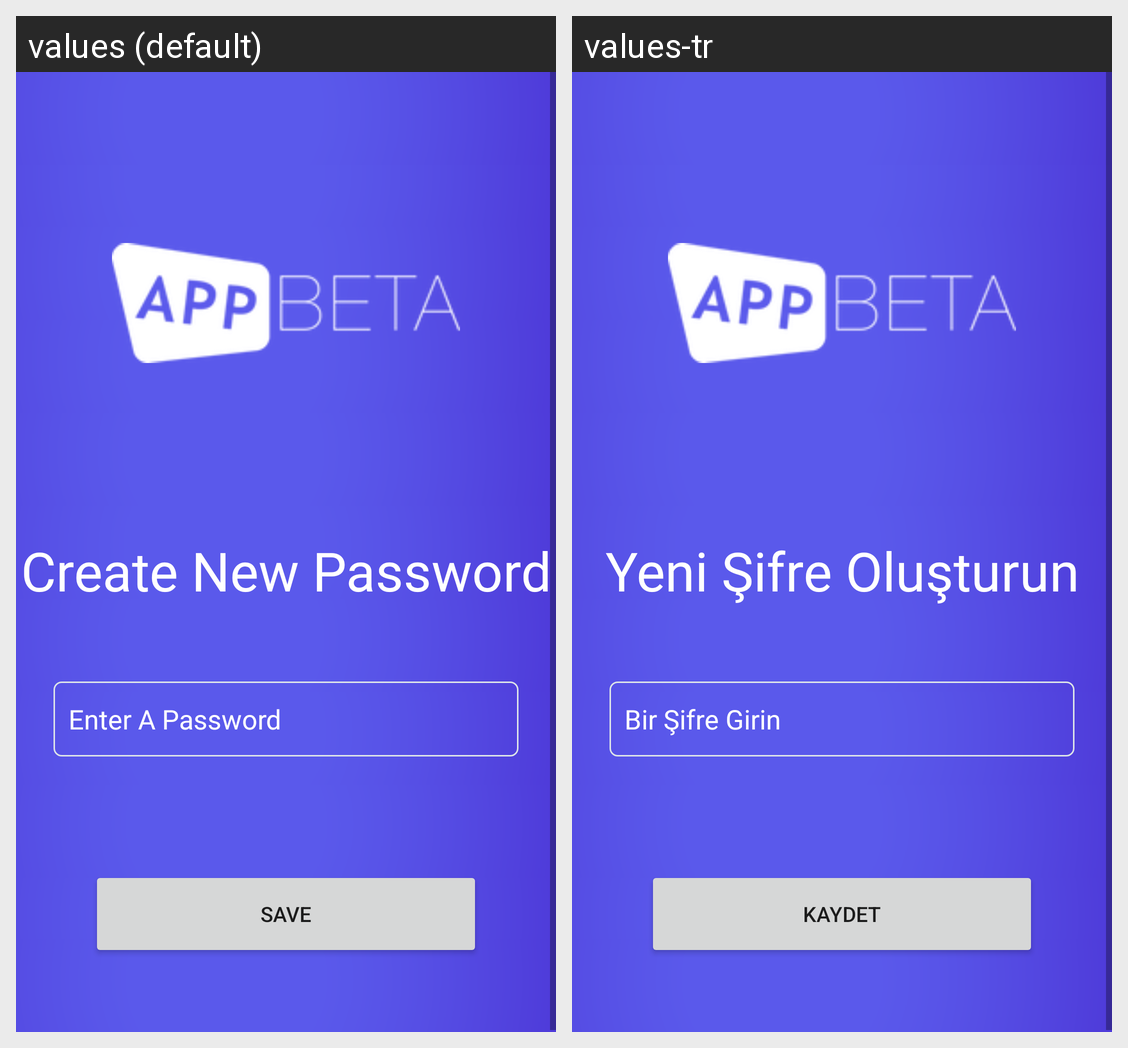

Strings drawn on this Android screen and how each of the app's shown locales translates them:
Android screen res/layout/activity_password.xml rendered under 2 locales, left to right: values (default), values-tr. Device: Nexus 5 (rendered at 1080×1920; each locale shown at half size, 540×960, under a caption strip naming it); theme Theme.Orhan_Berk_MySecrets.NoActionBar.
Strings drawn on this screen, with the default value and each locale's value (text and hints the layout hard-codes, and strings that could not be matched under every locale, appear in the picture but are not listed):

createPass
  values: Create New Password
  values-tr: Yeni Şifre Oluşturun

newPass
  values: Enter A Password
  values-tr: Bir Şifre Girin

saveBtn
  values: Save
  values-tr: Kaydet
